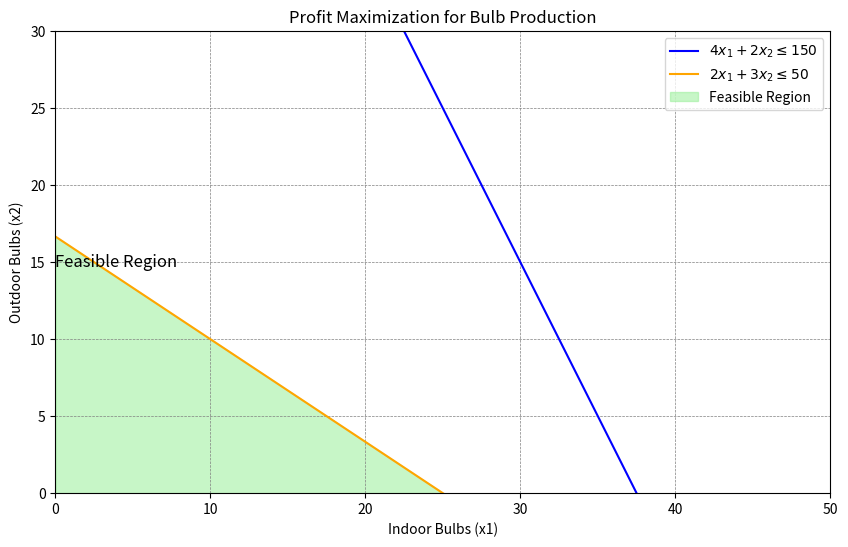

Reproduce this figure in Python.
import numpy as np
import matplotlib.pyplot as plt

# Create a grid of x1 (indoor bulbs) and x2 (outdoor bulbs)
x1 = np.linspace(0, 50, 200)  # indoor bulbs
x2_t1 = (150 - 4 * x1) / 2  # from the constraint 4x1 + 2x2 <= 150
x2_t2 = (50 - 2 * x1) / 3  # from the constraint 2x1 + 3x2 <= 50

# Set up the plot
plt.figure(figsize=(10, 6))

# Plot the constraints
plt.plot(x1, x2_t1, label=r'$4x_1 + 2x_2 \leq 150$', color='blue')
plt.plot(x1, x2_t2, label=r'$2x_1 + 3x_2 \leq 50$', color='orange')

# Fill feasible region
plt.fill_between(x1, 0, np.minimum(x2_t1, x2_t2), where=(x2_t1 >= 0) & (x2_t2 >= 0),
                 color='lightgreen', alpha=0.5, label='Feasible Region')

# Axes and labels
plt.xlim(0, 50)
plt.ylim(0, 30)
plt.xlabel('Indoor Bulbs (x1)')
plt.ylabel('Outdoor Bulbs (x2)')
plt.title('Profit Maximization for Bulb Production')
plt.axhline(0, color='black', lw=0.5, ls='--')
plt.axvline(0, color='black', lw=0.5, ls='--')
plt.grid(color='gray', linestyle='--', linewidth=0.5)
plt.legend()
plt.text(0, 15, 'Feasible Region', fontsize=12, verticalalignment='center')

# Show the plot
plt.show()